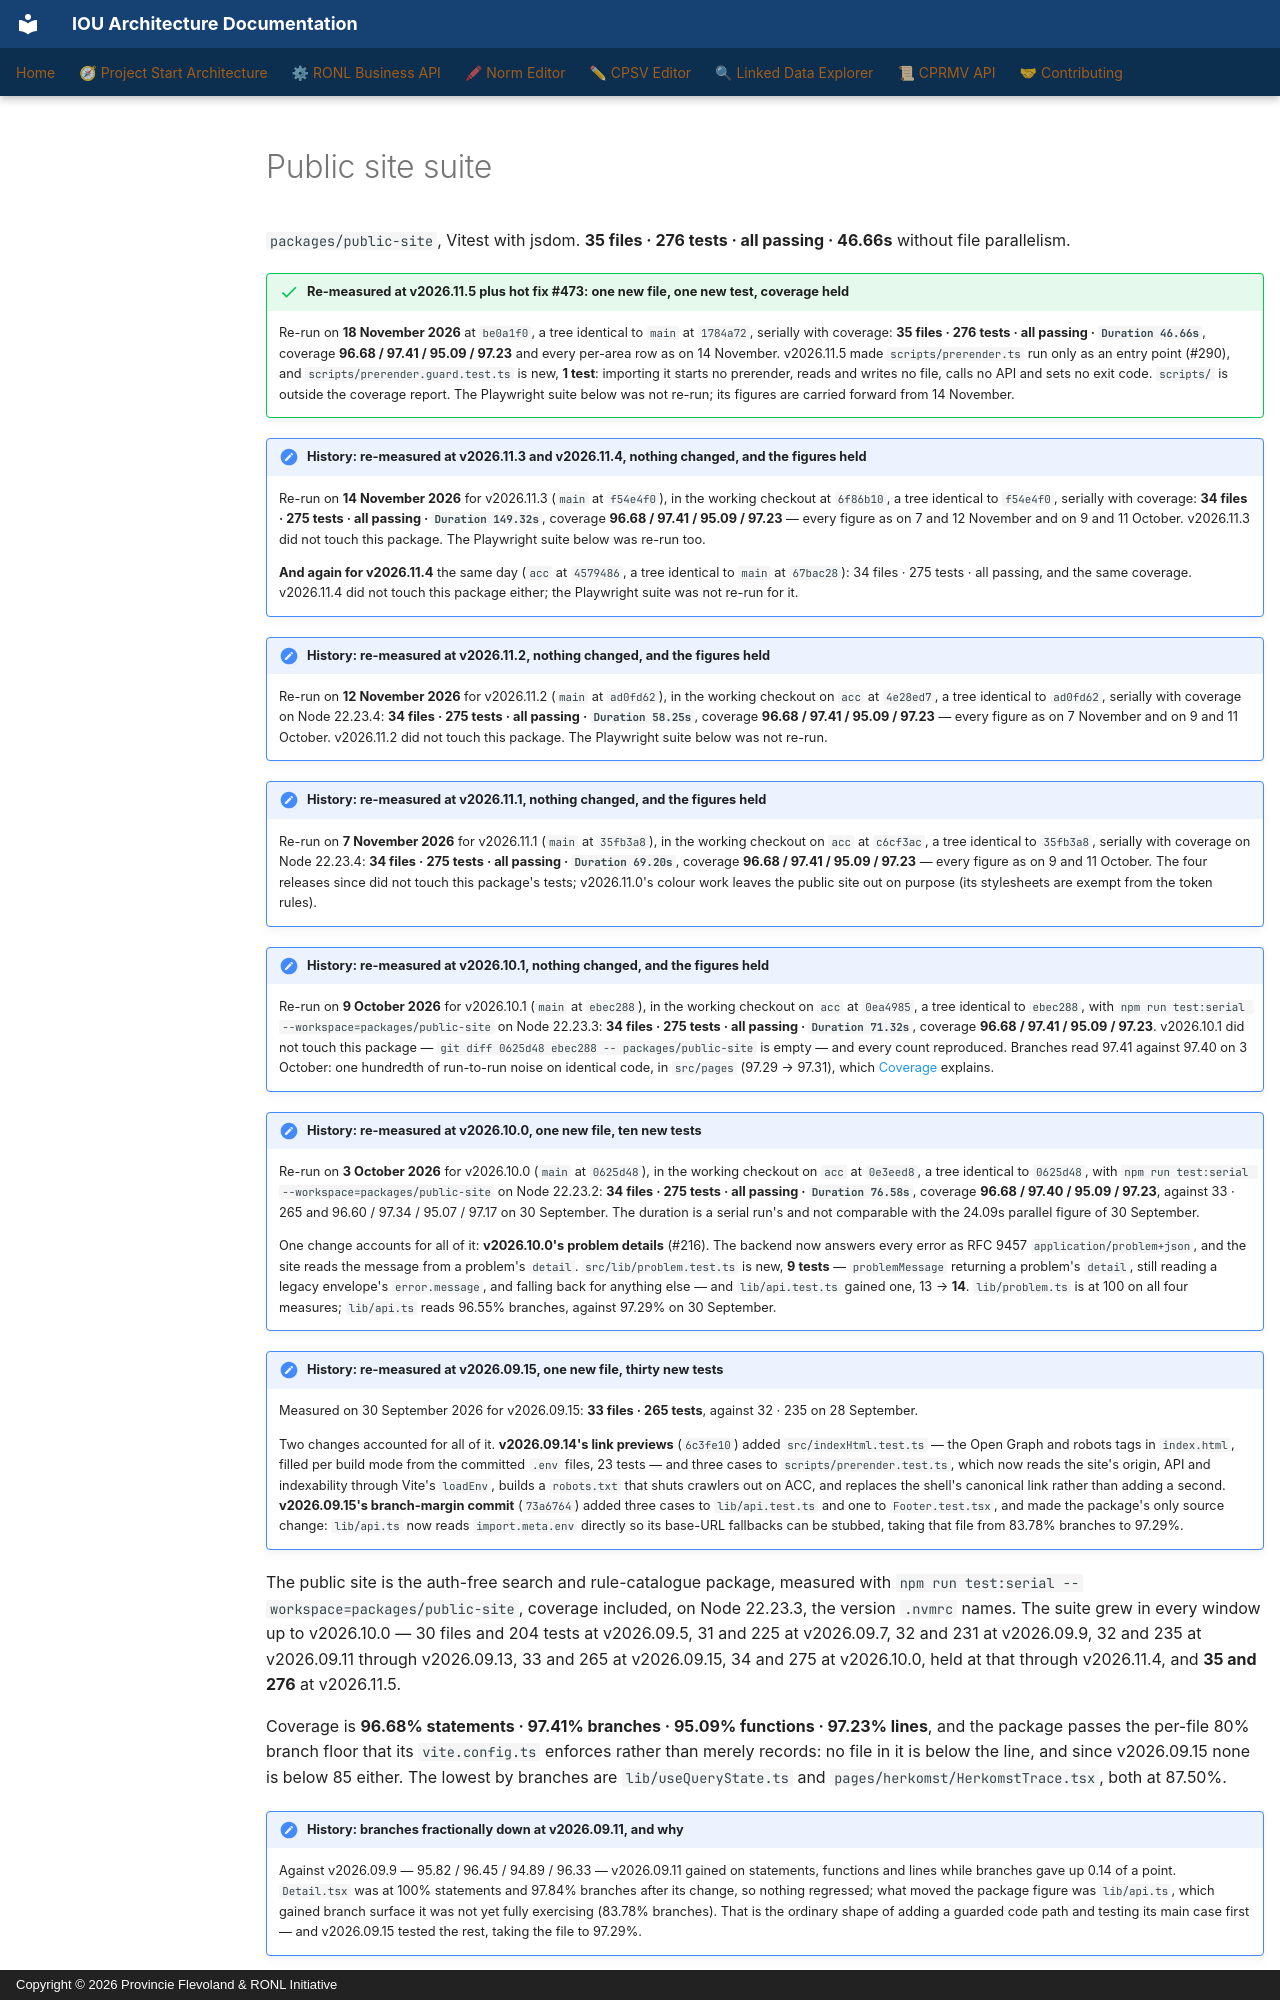

repository: sgort/iou-architectuur · page: en/ronl-business-api/developer/testing/public-site/index.html · generator: mkdocs · copyright: Copyright © 2026 Provincie Flevoland & RONL Initiative

---
component: RONL Business API
---

# Public site suite

`packages/public-site`, Vitest with jsdom. **35 files · 276 tests · all
passing · 46.66s** without file parallelism.

!!! success "Re-measured at v2026.11.5 plus hot fix #473: one new file, one new test, coverage held"
    Re-run on **18 November 2026** at `be0a1f0`, a tree identical to `main` at
    `1784a72`, serially with coverage: **35 files · 276 tests · all passing ·
    `Duration 46.66s`**, coverage **96.68 / 97.41 / 95.09 / 97.23** and every
    per-area row as on 14 November. v2026.11.5 made `scripts/prerender.ts` run
    only as an entry point (#290), and `scripts/prerender.guard.test.ts` is
    new, **1 test**: importing it starts no prerender, reads and writes no file,
    calls no API and sets no exit code. `scripts/` is outside the coverage
    report. The Playwright suite below was not re-run; its figures are carried
    forward from 14 November.

!!! note "History: re-measured at v2026.11.3 and v2026.11.4, nothing changed, and the figures held"
    Re-run on **14 November 2026** for v2026.11.3 (`main` at `f54e4f0`), in the
    working checkout at `6f86b10`, a tree identical to `f54e4f0`, serially with
    coverage: **34 files · 275 tests · all passing · `Duration 149.32s`**,
    coverage **96.68 / 97.41 / 95.09 / 97.23** — every figure as on 7 and
    12 November and on 9 and 11 October. v2026.11.3 did not touch this
    package. The Playwright suite below was re-run too.

    **And again for v2026.11.4** the same day (`acc` at `4579486`, a tree
    identical to `main` at `67bac28`): 34 files · 275 tests · all passing,
    and the same coverage. v2026.11.4 did not touch this package either; the
    Playwright suite was not re-run for it.

!!! note "History: re-measured at v2026.11.2, nothing changed, and the figures held"
    Re-run on **12 November 2026** for v2026.11.2 (`main` at `ad0fd62`), in the
    working checkout on `acc` at `4e28ed7`, a tree identical to `ad0fd62`,
    serially with coverage on Node 22.23.4: **34 files · 275 tests · all
    passing · `Duration 58.25s`**, coverage **96.68 / 97.41 / 95.09 / 97.23** —
    every figure as on 7 November and on 9 and 11 October. v2026.11.2 did not
    touch this package. The Playwright suite below was not re-run.

!!! note "History: re-measured at v2026.11.1, nothing changed, and the figures held"
    Re-run on **7 November 2026** for v2026.11.1 (`main` at `35fb3a8`), in the
    working checkout on `acc` at `c6cf3ac`, a tree identical to `35fb3a8`,
    serially with coverage on Node 22.23.4: **34 files · 275 tests · all
    passing · `Duration 69.20s`**, coverage **96.68 / 97.41 / 95.09 / 97.23** —
    every figure as on 9 and 11 October. The four releases since did not
    touch this package's tests; v2026.11.0's colour work leaves the public
    site out on purpose (its stylesheets are exempt from the token rules).

!!! note "History: re-measured at v2026.10.1, nothing changed, and the figures held"
    Re-run on **9 October 2026** for v2026.10.1 (`main` at `ebec288`), in the
    working checkout on `acc` at `0ea4985`, a tree identical to `ebec288`,
    with `npm run test:serial --workspace=packages/public-site` on
    Node 22.23.3: **34 files · 275 tests · all passing · `Duration 71.32s`**,
    coverage **96.68 / 97.41 / 95.09 / 97.23**. v2026.10.1 did not touch this
    package — `git diff 0625d48 ebec288 -- packages/public-site` is empty —
    and every count reproduced. Branches read 97.41 against 97.40 on
    3 October: one hundredth of run-to-run noise on identical code, in
    `src/pages` (97.29 → 97.31), which [Coverage](coverage.md) explains.

!!! note "History: re-measured at v2026.10.0, one new file, ten new tests"
    Re-run on **3 October 2026** for v2026.10.0 (`main` at `0625d48`), in the
    working checkout on `acc` at `0e3eed8`, a tree identical to `0625d48`,
    with `npm run test:serial --workspace=packages/public-site` on
    Node 22.23.2: **34 files · 275 tests · all passing · `Duration 76.58s`**,
    coverage **96.68 / 97.40 / 95.09 / 97.23**, against 33 · 265 and
    96.60 / 97.34 / 95.07 / 97.17 on 30 September. The duration is a serial
    run's and not comparable with the 24.09s parallel figure of 30 September.

    One change accounts for all of it: **v2026.10.0's problem details** (#216).
    The backend now answers every error as RFC 9457
    `application/problem+json`, and the site reads the message from a
    problem's `detail`. `src/lib/problem.test.ts` is new, **9 tests** —
    `problemMessage` returning a problem's `detail`, still reading a legacy
    envelope's `error.message`, and falling back for anything else — and
    `lib/api.test.ts` gained one, 13 → **14**. `lib/problem.ts` is at 100 on
    all four measures; `lib/api.ts` reads 96.55% branches, against 97.29% on
    30 September.

!!! note "History: re-measured at v2026.09.15, one new file, thirty new tests"
    Measured on 30 September 2026 for v2026.09.15: **33 files · 265 tests**,
    against 32 · 235 on 28 September.

    Two changes accounted for all of it. **v2026.09.14's link previews**
    (`6c3fe10`) added `src/indexHtml.test.ts` — the Open Graph and robots tags
    in `index.html`, filled per build mode from the committed `.env` files, 23
    tests — and three cases to `scripts/prerender.test.ts`, which now reads the
    site's origin, API and indexability through Vite's `loadEnv`, builds a
    `robots.txt` that shuts crawlers out on ACC, and replaces the shell's
    canonical link rather than adding a second. **v2026.09.15's branch-margin
    commit** (`73a6764`) added three cases to `lib/api.test.ts` and one to
    `Footer.test.tsx`, and made the package's only source change: `lib/api.ts`
    now reads `import.meta.env` directly so its base-URL fallbacks can be
    stubbed, taking that file from 83.78% branches to 97.29%.

The public site is the auth-free search and rule-catalogue package, measured
with `npm run test:serial --workspace=packages/public-site`, coverage
included, on Node 22.23.3, the version `.nvmrc` names. The suite grew in
every window up to v2026.10.0 — 30 files and 204 tests at v2026.09.5, 31 and
225 at v2026.09.7, 32 and 231 at v2026.09.9, 32 and 235 at v2026.09.11
through v2026.09.13, 33 and 265 at v2026.09.15, 34 and 275 at
v2026.10.0, held at that through v2026.11.4, and **35 and 276** at v2026.11.5.

Coverage is **96.68% statements · 97.41% branches · 95.09% functions · 97.23%
lines**, and the package passes the per-file 80% branch floor that its
`vite.config.ts` enforces rather than merely records: no file in it is below the
line, and since v2026.09.15 none is below 85 either. The lowest by branches are
`lib/useQueryState.ts` and `pages/herkomst/HerkomstTrace.tsx`, both at 87.50%.
